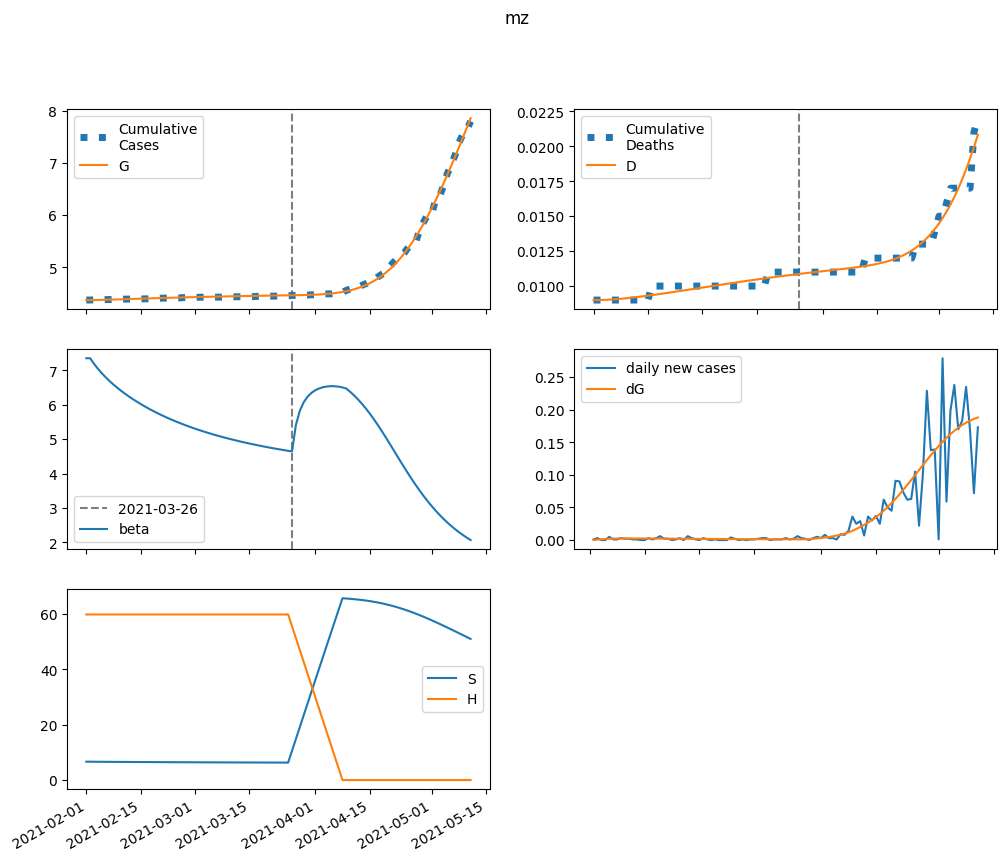

Data behind this chart, as committed beside it:
series, 2021-02-01, 2021-02-02, 2021-02-03, 2021-02-04, 2021-02-05, 2021-02-06, 2021-02-07, 2021-02-08, 2021-02-09, 2021-02-10, 2021-02-11, 2021-02-12, 2021-02-13, 2021-02-14, 2021-02-15, 2021-02-16, 2021-02-17, 2021-02-18, 2021-02-19, 2021-02-20, 2021-02-21, 2021-02-22, 2021-02-23
S, 6648, 6635, 6623, 6612, 6601, 6591, 6581, 6572, 6563, 6554, 6545, 6537, 6529, 6521, 6513, 6505, 6498, 6491, 6483, 6476, 6470, 6463, 6456
E, 0.0, 13.05, 22.48, 29.26, 34.05, 37.39, 39.64, 41.08, 41.93, 42.34, 42.42, 42.26, 41.93, 41.47, 40.92, 40.3, 39.64, 38.96, 38.25, 37.54, 36.82, 36.1, 35.39
I, 83.77, 76.79, 71.15, 66.52, 62.66, 59.41, 56.61, 54.18, 52.03, 50.12, 48.38, 46.8, 45.33, 43.97, 42.7, 41.5, 40.37, 39.29, 38.26, 37.28, 36.34, 35.43, 34.56
A, 209.1, 200.7, 194.6, 190, 186.7, 184.1, 182.1, 180.5, 179.2, 178.1, 177, 176.1, 175.1, 174.1, 173.1, 172.1, 171, 169.9, 168.7, 167.4, 166.1, 164.8, 163.4
IH, 0.0, 3.579, 6.691, 9.412, 11.81, 13.92, 15.8, 17.47, 18.95, 20.27, 21.45, 22.5, 23.43, 24.25, 24.98, 25.61, 26.17, 26.65, 27.06, 27.41, 27.7, 27.93, 28.12
IN, 3.399, 6.393, 8.747, 10.59, 12.03, 13.14, 13.98, 14.61, 15.07, 15.38, 15.58, 15.69, 15.72, 15.68, 15.6, 15.47, 15.31, 15.12, 14.92, 14.69, 14.45, 14.2, 13.95
D, 9.0, 9.0, 9.005, 9.015, 9.03, 9.047, 9.068, 9.092, 9.118, 9.147, 9.177, 9.21, 9.244, 9.279, 9.315, 9.353, 9.391, 9.431, 9.471, 9.512, 9.553, 9.595, 9.637
R, 0.0, 8.77, 17.73, 26.86, 36.16, 45.6, 55.17, 64.85, 74.62, 84.45, 94.34, 104.3, 114.2, 124.2, 134.1, 144.1, 154, 163.8, 173.7, 183.4, 193.1, 202.8, 212.4
G, 4372, 4372, 4373, 4374, 4376, 4378, 4380, 4382, 4385, 4387, 4389, 4392, 4394, 4397, 4399, 4401, 4404, 4406, 4408, 4410, 4413, 4415, 4417
H, 59834, 59834, 59834, 59834, 59834, 59834, 59834, 59834, 59834, 59834, 59834, 59834, 59834, 59834, 59834, 59834, 59834, 59834, 59834, 59834, 59834, 59834, 59834
beta, 7.352, 7.352, 7.189, 7.046, 6.916, 6.798, 6.689, 6.587, 6.492, 6.403, 6.319, 6.239, 6.163, 6.091, 6.022, 5.956, 5.893, 5.833, 5.775, 5.719, 5.666, 5.615, 5.565
